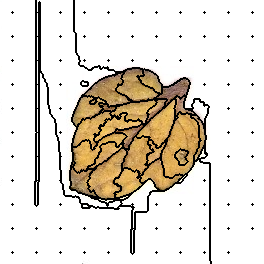

The data file committed next to this chart (first rows):
78, 78, 78, 78, 78, 78, 78, 78, 78, 78, 78, 78, 78, 78, 78, 78, 78, 78, 78, 78, 78, 78, 78, 78
78, 78, 78, 78, 78, 78, 78, 78, 78, 78, 78, 78, 78, 78, 78, 78, 78, 78, 78, 78, 78, 78, 78, 78
78, 78, 78, 78, 78, 78, 78, 78, 78, 78, 78, 78, 78, 78, 78, 78, 78, 78, 78, 78, 78, 78, 78, 78
78, 78, 78, 78, 78, 78, 78, 78, 78, 78, 78, 78, 78, 78, 78, 78, 78, 78, 78, 78, 78, 78, 78, 78
78, 78, 78, 78, 78, 78, 78, 78, 78, 78, 78, 78, 78, 78, 78, 78, 78, 78, 78, 78, 78, 78, 78, 78
78, 78, 78, 78, 78, 78, 78, 78, 78, 78, 78, 78, 78, 78, 78, 78, 78, 78, 78, 78, 78, 78, 78, 78
78, 78, 78, 78, 78, 78, 78, 78, 78, 78, 78, 78, 78, 78, 78, 78, 78, 78, 78, 78, 78, 78, 78, 78
78, 78, 78, 78, 78, 78, 78, 78, 78, 78, 78, 78, 78, 78, 78, 78, 78, 78, 78, 78, 78, 78, 78, 78
78, 78, 78, 78, 78, 78, 78, 78, 78, 78, 78, 78, 78, 78, 78, 78, 78, 78, 78, 78, 78, 78, 78, 78
78, 78, 78, 78, 78, 78, 78, 78, 78, 78, 78, 78, 78, 78, 78, 78, 78, 78, 78, 78, 78, 78, 78, 78
78, 78, 78, 78, 78, 78, 78, 78, 78, 78, 78, 78, 78, 78, 78, 78, 78, 78, 78, 78, 78, 78, 78, 78
78, 78, 78, 78, 78, 78, 78, 78, 78, 78, 78, 78, 78, 78, 78, 78, 78, 78, 78, 78, 78, 78, 78, 78
78, 78, 78, 78, 78, 78, 78, 78, 78, 78, 78, 78, 1, 78, 78, 78, 78, 78, 78, 78, 78, 78, 78, 78
78, 78, 78, 78, 78, 78, 78, 78, 78, 78, 78, 78, 78, 78, 78, 78, 78, 78, 78, 78, 78, 78, 78, 78
78, 78, 78, 78, 78, 78, 78, 78, 78, 78, 78, 78, 78, 78, 78, 78, 78, 78, 78, 78, 78, 78, 78, 78
78, 78, 78, 78, 78, 78, 78, 78, 78, 78, 78, 78, 78, 78, 78, 78, 78, 78, 78, 78, 78, 78, 78, 78
78, 78, 78, 78, 78, 78, 78, 78, 78, 78, 78, 78, 78, 78, 78, 78, 78, 78, 78, 78, 78, 78, 78, 78
78, 78, 78, 78, 78, 78, 78, 78, 78, 78, 78, 78, 78, 78, 78, 78, 78, 78, 78, 78, 78, 78, 78, 78
78, 78, 78, 78, 78, 78, 78, 78, 78, 78, 78, 78, 78, 78, 78, 78, 78, 78, 78, 78, 78, 78, 78, 78
78, 78, 78, 78, 78, 78, 78, 78, 78, 78, 78, 78, 78, 78, 78, 78, 78, 78, 78, 78, 78, 78, 78, 78
78, 78, 78, 78, 78, 78, 78, 78, 78, 78, 78, 78, 78, 78, 78, 78, 78, 78, 78, 78, 78, 78, 78, 78
78, 78, 78, 78, 78, 78, 78, 78, 78, 78, 78, 78, 78, 78, 78, 78, 78, 78, 78, 78, 78, 78, 78, 78
78, 78, 78, 78, 78, 78, 78, 78, 78, 78, 78, 78, 78, 78, 78, 78, 78, 78, 78, 78, 78, 78, 78, 78
78, 78, 78, 78, 78, 78, 78, 78, 78, 78, 78, 78, 78, 78, 78, 78, 78, 78, 78, 78, 78, 78, 78, 78
78, 78, 78, 78, 78, 78, 78, 78, 78, 78, 78, 78, 78, 78, 78, 78, 78, 78, 78, 78, 78, 78, 78, 78
78, 78, 78, 78, 78, 78, 78, 78, 78, 78, 78, 78, 78, 78, 78, 78, 78, 78, 78, 78, 78, 78, 78, 78
78, 78, 78, 78, 78, 78, 78, 78, 78, 78, 78, 78, 78, 78, 78, 78, 78, 78, 78, 78, 78, 78, 78, 78
78, 78, 78, 78, 78, 78, 78, 78, 78, 78, 78, 78, 78, 78, 78, 78, 78, 78, 78, 78, 78, 78, 78, 78
78, 78, 78, 78, 78, 78, 78, 78, 78, 78, 78, 78, 78, 78, 78, 78, 78, 78, 78, 78, 78, 78, 78, 78
78, 78, 78, 78, 78, 78, 78, 78, 78, 78, 78, 78, 78, 78, 78, 78, 78, 78, 78, 78, 78, 78, 78, 78
78, 78, 78, 78, 78, 78, 78, 78, 78, 78, 78, 78, 78, 78, 78, 78, 78, 78, 78, 78, 78, 78, 78, 78
78, 78, 78, 78, 78, 78, 78, 78, 78, 78, 78, 78, 78, 78, 78, 78, 78, 78, 78, 78, 78, 78, 78, 78
78, 78, 78, 78, 78, 78, 78, 78, 78, 78, 78, 78, 78, 78, 78, 78, 78, 78, 78, 78, 78, 78, 78, 78
78, 78, 78, 78, 78, 78, 78, 78, 78, 78, 78, 78, 78, 78, 78, 78, 78, 78, 78, 78, 78, 78, 78, 78
78, 78, 78, 78, 78, 78, 78, 78, 78, 78, 78, 78, 78, 78, 78, 78, 78, 78, 78, 78, 78, 78, 78, 78
78, 78, 78, 78, 78, 78, 78, 78, 78, 78, 78, 78, 78, 78, 78, 78, 78, 78, 78, 78, 78, 78, 78, 78
78, 78, 78, 78, 78, 78, 78, 78, 78, 78, 78, 78, 12, 78, 78, 78, 78, 78, 78, 78, 78, 78, 78, 78
78, 78, 78, 78, 78, 78, 78, 78, 78, 78, 78, 78, 78, 78, 78, 78, 78, 78, 78, 78, 78, 78, 78, 78
78, 78, 78, 78, 78, 78, 78, 78, 78, 78, 78, 78, 78, 78, 78, 78, 78, 78, 78, 78, 78, 78, 78, 78
78, 78, 78, 78, 78, 78, 78, 78, 78, 78, 78, 78, 78, 78, 78, 78, 78, 78, 78, 78, 78, 78, 78, 78
78, 78, 78, 78, 78, 78, 78, 78, 78, 78, 78, 78, 78, 78, 78, 78, 78, 78, 78, 78, 78, 78, 78, 78
78, 78, 78, 78, 78, 78, 78, 78, 78, 78, 78, 78, 78, 78, 78, 78, 78, 78, 78, 78, 78, 78, 78, 78
78, 78, 78, 78, 78, 78, 78, 78, 78, 78, 78, 78, 78, 78, 78, 78, 78, 78, 78, 78, 78, 78, 78, 78
78, 78, 78, 78, 78, 78, 78, 78, 78, 78, 78, 78, 78, 78, 78, 78, 78, 78, 78, 78, 78, 78, 78, 78
78, 78, 78, 78, 78, 78, 78, 78, 78, 78, 78, 78, 78, 78, 78, 78, 78, 78, 78, 78, 78, 78, 78, 78
78, 78, 78, 78, 78, 78, 78, 78, 78, 78, 78, 78, 78, 78, 78, 78, 78, 78, 78, 78, 78, 78, 78, 78
78, 78, 78, 78, 78, 78, 78, 78, 78, 78, 78, 78, 78, 78, 78, 78, 78, 78, 78, 78, 78, 78, 78, 78
78, 78, 78, 78, 78, 78, 78, 78, 78, 78, 78, 78, 78, 78, 78, 78, 78, 78, 78, 78, 78, 78, 78, 78
78, 78, 78, 78, 78, 78, 78, 78, 78, 78, 78, 78, 78, 78, 78, 78, 78, 78, 78, 78, 78, 78, 78, 78
78, 78, 78, 78, 78, 78, 78, 78, 78, 78, 78, 78, 78, 78, 78, 78, 78, 78, 78, 78, 78, 78, 78, 78
78, 78, 78, 78, 78, 78, 78, 78, 78, 78, 78, 78, 78, 78, 78, 78, 78, 78, 78, 78, 78, 78, 78, 78
78, 78, 78, 78, 78, 78, 78, 78, 78, 78, 78, 78, 78, 78, 78, 78, 78, 78, 78, 78, 78, 78, 78, 78
78, 78, 78, 78, 78, 78, 78, 78, 78, 78, 78, 78, 78, 78, 78, 78, 78, 78, 78, 78, 78, 78, 78, 78
78, 78, 78, 78, 78, 78, 78, 78, 78, 78, 78, 78, 78, 78, 78, 78, 78, 78, 78, 78, 78, 78, 78, 78
78, 78, 78, 78, 78, 78, 78, 78, 78, 78, 78, 78, 78, 78, 78, 78, 78, 78, 78, 78, 78, 78, 78, 78
78, 78, 78, 78, 78, 78, 78, 78, 78, 78, 78, 78, 78, 78, 78, 78, 78, 78, 78, 78, 78, 78, 78, 78
78, 78, 78, 78, 78, 78, 78, 78, 78, 78, 78, 78, 78, 78, 78, 78, 78, 78, 78, 78, 78, 78, 78, 78
78, 78, 78, 78, 78, 78, 78, 78, 78, 78, 78, 78, 78, 78, 78, 78, 78, 78, 78, 78, 78, 78, 78, 78
78, 78, 78, 78, 78, 78, 78, 78, 78, 78, 78, 78, 78, 78, 78, 78, 78, 78, 78, 78, 78, 78, 78, 78
78, 78, 78, 78, 78, 78, 78, 78, 78, 78, 78, 78, 78, 78, 78, 78, 78, 78, 78, 78, 78, 78, 78, 78
78, 78, 78, 78, 78, 78, 78, 78, 78, 78, 78, 78, 23, 78, 78, 78, 78, 78, 78, 78, 78, 78, 78, 78
... 203 more rows
